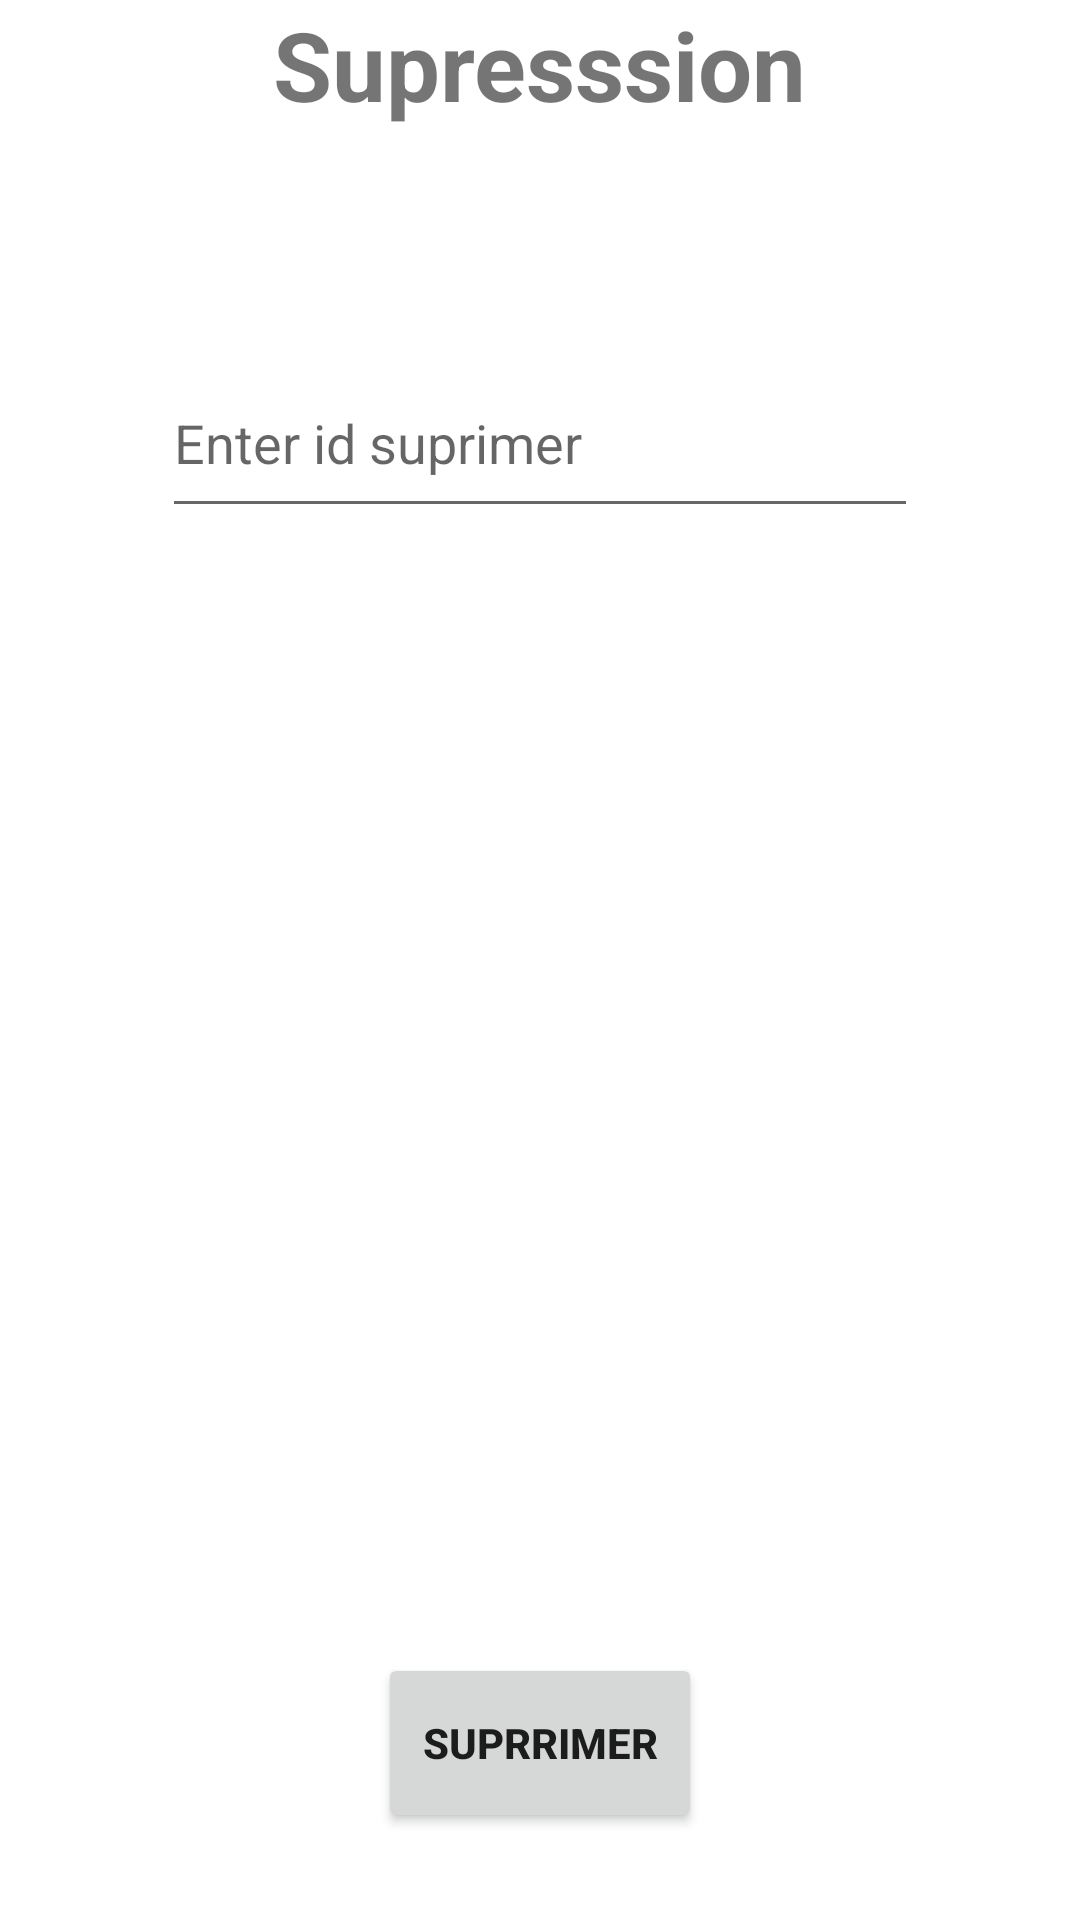

The Android layout XML behind this screen, and the referenced resources:
<!-- AndroidManifest.xml: application theme Theme.RetrofitTawsi -->
<!-- res/layout/activity_supression.xml -->
<?xml version="1.0" encoding="utf-8"?>
<androidx.constraintlayout.widget.ConstraintLayout xmlns:android="http://schemas.android.com/apk/res/android"
    xmlns:app="http://schemas.android.com/apk/res-auto"
    xmlns:tools="http://schemas.android.com/tools"
    android:layout_width="match_parent"
    android:layout_height="match_parent"
    tools:context=".Supression">
    <TextView
        android:layout_width="wrap_content"
        android:layout_height="wrap_content"
        android:textStyle="bold"
        android:textSize="32sp"
        app:layout_constraintTop_toTopOf="parent"
        app:layout_constraintStart_toStartOf="parent"
        app:layout_constraintEnd_toEndOf="parent"
        android:text="Supresssion"/>
    <EditText
        android:id="@+id/id"
        android:layout_width="0dp"
        android:layout_height="60dp"
        app:layout_constraintTop_toTopOf="parent"
        app:layout_constraintEnd_toEndOf="parent"
        app:layout_constraintStart_toStartOf="parent"
        app:layout_constraintBottom_toBottomOf="parent"
        app:layout_constraintVertical_bias=".2"
        app:layout_constraintWidth_percent=".7"
        android:hint="Enter id suprimer"/>

































    <Button
        android:layout_width="0dp"
        android:layout_height="60dp"
        app:layout_constraintTop_toTopOf="parent"
        app:layout_constraintStart_toStartOf="parent"
        app:layout_constraintEnd_toEndOf="parent"
        app:layout_constraintBottom_toBottomOf="parent"
        app:layout_constraintWidth_percent=".3"
        app:layout_constraintVertical_bias=".95"
        app:layout_constraintHorizontal_bias=".5"
        android:id="@+id/ajouter"
        android:text="suprrimer"
        android:textStyle="bold"
        android:onClick="onclickSupprim"
        />
</androidx.constraintlayout.widget.ConstraintLayout>
<!-- resources referenced by this layout -->
<resources>
  <style name="Theme.RetrofitTawsi" parent="Theme.MaterialComponents.DayNight.DarkActionBar">
          
          <item name="colorPrimary">@color/purple_500</item>
          <item name="colorPrimaryVariant">@color/purple_700</item>
          <item name="colorOnPrimary">@color/white</item>
          
          <item name="colorSecondary">@color/teal_200</item>
          <item name="colorSecondaryVariant">@color/teal_700</item>
          <item name="colorOnSecondary">@color/black</item>
          
          <item name="android:statusBarColor">?attr/colorPrimaryVariant</item>
          
      </style>
  <!-- not gathered from this repository: default colours our renderer supplied (Android Studio template values) -->
  <color name="purple_500">#FF6200EE</color>
  <color name="purple_700">#FF3700B3</color>
  <color name="teal_200">#FF03DAC5</color>
  <color name="teal_700">#FF018786</color>
  <color name="black">#FF000000</color>
  <color name="white">#FFFFFFFF</color>
</resources>
